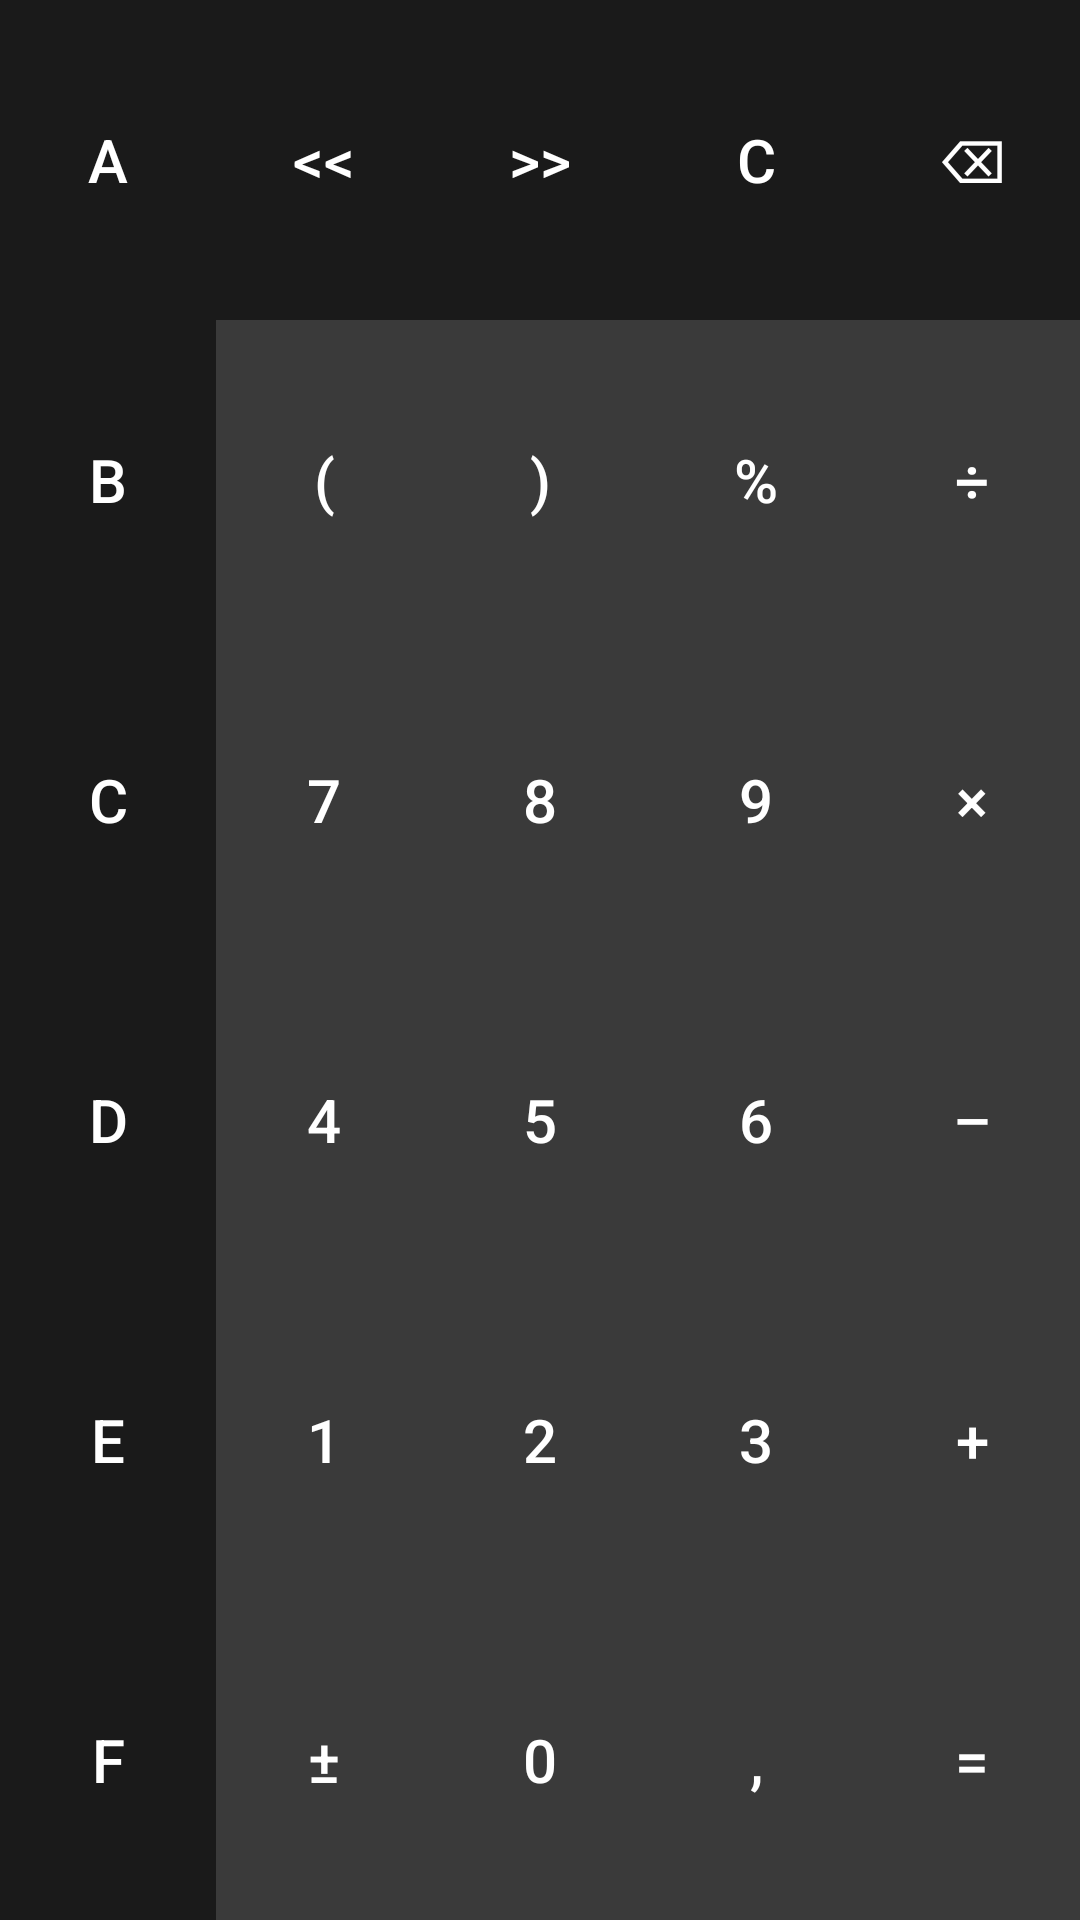

Produce the Android XML layout that renders to this screen, including the resource entries it uses.
<!-- AndroidManifest.xml: application theme Theme.WP10Calculator -->
<!-- res/layout/standard_keyboard.xml -->
<?xml version="1.0" encoding="utf-8"?>
<LinearLayout xmlns:android="http://schemas.android.com/apk/res/android"
    android:layout_width="match_parent"
    android:layout_height="match_parent"
    android:orientation="vertical">

    
    <LinearLayout
        android:layout_width="match_parent"
        android:layout_height="0dp"
        android:layout_weight="1"
        android:orientation="horizontal"
        android:weightSum="5"
        android:baselineAligned="false">

        <androidx.appcompat.widget.AppCompatButton
            android:id="@+id/btnA"
            style="@style/WP10TopButton"
            android:text="@string/btn_a"
            android:layout_width="0dp"
            android:layout_height="match_parent"
            android:layout_weight="1" />

        <androidx.appcompat.widget.AppCompatButton
            android:id="@+id/btnShiftLeft"
            style="@style/WP10TopButton"
            android:text="@string/btn_shift_left"
            android:layout_width="0dp"
            android:layout_height="match_parent"
            android:layout_weight="1" />

        <androidx.appcompat.widget.AppCompatButton
            android:id="@+id/btnShiftRight"
            style="@style/WP10TopButton"
            android:text="@string/btn_shift_right"
            android:layout_width="0dp"
            android:layout_height="match_parent"
            android:layout_weight="1" />

        <androidx.appcompat.widget.AppCompatButton
            android:id="@+id/btnClear"
            style="@style/WP10TopButton"
            android:text="@string/btn_clear"
            android:layout_width="0dp"
            android:layout_height="match_parent"
            android:layout_weight="1" />

        <androidx.appcompat.widget.AppCompatButton
            android:id="@+id/btnBackspace"
            style="@style/WP10TopButton"
            android:text="@string/btn_backspace"
            android:layout_width="0dp"
            android:layout_height="match_parent"
            android:layout_weight="1" />
    </LinearLayout>

    
    <LinearLayout
        android:layout_width="match_parent"
        android:layout_height="0dp"
        android:layout_weight="1"
        android:orientation="horizontal"
        android:weightSum="5"
        android:baselineAligned="false">

        <androidx.appcompat.widget.AppCompatButton
            android:id="@+id/btnB"
            style="@style/WP10TopButton"
            android:text="@string/btn_b"
            android:layout_width="0dp"
            android:layout_height="match_parent"
            android:layout_weight="1" />

        <androidx.appcompat.widget.AppCompatButton
            android:id="@+id/btnLeftParen"
            style="@style/WP10DigitButton"
            android:text="@string/btn_left_paren"
            android:layout_width="0dp"
            android:layout_height="match_parent"
            android:layout_weight="1" />

        <androidx.appcompat.widget.AppCompatButton
            android:id="@+id/btnRightParen"
            style="@style/WP10DigitButton"
            android:text="@string/btn_right_paren"
            android:layout_width="0dp"
            android:layout_height="match_parent"
            android:layout_weight="1" />

        <androidx.appcompat.widget.AppCompatButton
            android:id="@+id/btnPercent"
            style="@style/WP10DigitButton"
            android:text="@string/btn_percent"
            android:layout_width="0dp"
            android:layout_height="match_parent"
            android:layout_weight="1" />

        <androidx.appcompat.widget.AppCompatButton
            android:id="@+id/btnDivide"
            style="@style/WP10DigitButton"
            android:text="@string/btn_divide"
            android:layout_width="0dp"
            android:layout_height="match_parent"
            android:layout_weight="1" />
    </LinearLayout>

    
    <LinearLayout
        android:layout_width="match_parent"
        android:layout_height="0dp"
        android:layout_weight="1"
        android:orientation="horizontal"
        android:weightSum="5"
        android:baselineAligned="false">

        <androidx.appcompat.widget.AppCompatButton
            android:id="@+id/btnC"
            style="@style/WP10TopButton"
            android:text="@string/btn_c"
            android:layout_width="0dp"
            android:layout_height="match_parent"
            android:layout_weight="1" />

        <androidx.appcompat.widget.AppCompatButton
            android:id="@+id/btn7"
            style="@style/WP10DigitButton"
            android:text="@string/btn_7"
            android:layout_width="0dp"
            android:layout_height="match_parent"
            android:layout_weight="1" />

        <androidx.appcompat.widget.AppCompatButton
            android:id="@+id/btn8"
            style="@style/WP10DigitButton"
            android:text="@string/btn_8"
            android:layout_width="0dp"
            android:layout_height="match_parent"
            android:layout_weight="1" />

        <androidx.appcompat.widget.AppCompatButton
            android:id="@+id/btn9"
            style="@style/WP10DigitButton"
            android:text="@string/btn_9"
            android:layout_width="0dp"
            android:layout_height="match_parent"
            android:layout_weight="1" />

        <androidx.appcompat.widget.AppCompatButton
            android:id="@+id/btnMultiply"
            style="@style/WP10DigitButton"
            android:text="@string/btn_multiply"
            android:layout_width="0dp"
            android:layout_height="match_parent"
            android:layout_weight="1" />
    </LinearLayout>

    
    <LinearLayout
        android:layout_width="match_parent"
        android:layout_height="0dp"
        android:layout_weight="1"
        android:orientation="horizontal"
        android:weightSum="5"
        android:baselineAligned="false">

        <androidx.appcompat.widget.AppCompatButton
            android:id="@+id/btnD"
            style="@style/WP10TopButton"
            android:text="@string/btn_d"
            android:layout_width="0dp"
            android:layout_height="match_parent"
            android:layout_weight="1" />

        <androidx.appcompat.widget.AppCompatButton
            android:id="@+id/btn4"
            style="@style/WP10DigitButton"
            android:text="@string/btn_4"
            android:layout_width="0dp"
            android:layout_height="match_parent"
            android:layout_weight="1" />

        <androidx.appcompat.widget.AppCompatButton
            android:id="@+id/btn5"
            style="@style/WP10DigitButton"
            android:text="@string/btn_5"
            android:layout_width="0dp"
            android:layout_height="match_parent"
            android:layout_weight="1" />

        <androidx.appcompat.widget.AppCompatButton
            android:id="@+id/btn6"
            style="@style/WP10DigitButton"
            android:text="@string/btn_6"
            android:layout_width="0dp"
            android:layout_height="match_parent"
            android:layout_weight="1" />

        <androidx.appcompat.widget.AppCompatButton
            android:id="@+id/btnSubtract"
            style="@style/WP10DigitButton"
            android:text="@string/btn_subtract"
            android:layout_width="0dp"
            android:layout_height="match_parent"
            android:layout_weight="1" />
    </LinearLayout>

    
    <LinearLayout
        android:layout_width="match_parent"
        android:layout_height="0dp"
        android:layout_weight="1"
        android:orientation="horizontal"
        android:weightSum="5"
        android:baselineAligned="false">

        <androidx.appcompat.widget.AppCompatButton
            android:id="@+id/btnE"
            style="@style/WP10TopButton"
            android:text="@string/btn_e"
            android:layout_width="0dp"
            android:layout_height="match_parent"
            android:layout_weight="1" />

        <androidx.appcompat.widget.AppCompatButton
            android:id="@+id/btn1"
            style="@style/WP10DigitButton"
            android:text="@string/btn_1"
            android:layout_width="0dp"
            android:layout_height="match_parent"
            android:layout_weight="1" />

        <androidx.appcompat.widget.AppCompatButton
            android:id="@+id/btn2"
            style="@style/WP10DigitButton"
            android:text="@string/btn_2"
            android:layout_width="0dp"
            android:layout_height="match_parent"
            android:layout_weight="1" />

        <androidx.appcompat.widget.AppCompatButton
            android:id="@+id/btn3"
            style="@style/WP10DigitButton"
            android:text="@string/btn_3"
            android:layout_width="0dp"
            android:layout_height="match_parent"
            android:layout_weight="1" />

        <androidx.appcompat.widget.AppCompatButton
            android:id="@+id/btnAdd"
            style="@style/WP10DigitButton"
            android:text="@string/btn_add"
            android:layout_width="0dp"
            android:layout_height="match_parent"
            android:layout_weight="1" />
    </LinearLayout>

    
    <LinearLayout
        android:layout_width="match_parent"
        android:layout_height="0dp"
        android:layout_weight="1"
        android:orientation="horizontal"
        android:weightSum="5"
        android:baselineAligned="false">

        <androidx.appcompat.widget.AppCompatButton
            android:id="@+id/btnF"
            style="@style/WP10TopButton"
            android:text="@string/btn_f"
            android:layout_width="0dp"
            android:layout_height="match_parent"
            android:layout_weight="1" />

        <androidx.appcompat.widget.AppCompatButton
            android:id="@+id/btnSign"
            style="@style/WP10DigitButton"
            android:text="@string/btn_sign"
            android:layout_width="0dp"
            android:layout_height="match_parent"
            android:layout_weight="1" />

        <androidx.appcompat.widget.AppCompatButton
            android:id="@+id/btn0"
            style="@style/WP10DigitButton"
            android:text="@string/btn_0"
            android:layout_width="0dp"
            android:layout_height="match_parent"
            android:layout_weight="1" />

        <androidx.appcompat.widget.AppCompatButton
            android:id="@+id/btnDot"
            style="@style/WP10DigitButton"
            android:text="@string/btn_dot"
            android:layout_width="0dp"
            android:layout_height="match_parent"
            android:layout_weight="1" />

        <androidx.appcompat.widget.AppCompatButton
            android:id="@+id/btnEquals"
            style="@style/WP10DigitButton"
            android:text="@string/btn_equals"
            android:layout_width="0dp"
            android:layout_height="match_parent"
            android:layout_weight="1" />
    </LinearLayout>
</LinearLayout>
<!-- resources referenced by this layout -->
<resources>
  <string name="btn_0">0</string>
  <string name="btn_1">1</string>
  <string name="btn_2">2</string>
  <string name="btn_3">3</string>
  <string name="btn_4">4</string>
  <string name="btn_5">5</string>
  <string name="btn_6">6</string>
  <string name="btn_7">7</string>
  <string name="btn_8">8</string>
  <string name="btn_9">9</string>
  <string name="btn_a">A</string>
  <string name="btn_add">+</string>
  <string name="btn_b">B</string>
  <string name="btn_backspace">⌫</string>
  <string name="btn_c">C</string>
  <string name="btn_clear">C</string>
  <string name="btn_d">D</string>
  <string name="btn_divide">÷</string>
  <string name="btn_dot">,</string>
  <string name="btn_e">E</string>
  <string name="btn_equals">=</string>
  <string name="btn_f">F</string>
  <string name="btn_left_paren">(</string>
  <string name="btn_multiply">×</string>
  <string name="btn_percent">%</string>
  <string name="btn_right_paren">)</string>
  <string name="btn_shift_left">&lt;&lt;</string>
  <string name="btn_shift_right">&gt;&gt;</string>
  <string name="btn_sign">±</string>
  <string name="btn_subtract">–</string>
  <style name="WP10DigitButton" parent="WP10BaseButton">
          <item name="android:background">@color/gray_700</item>
      </style>
  <style name="WP10TopButton" parent="WP10BaseButton">
          <item name="android:background">@color/background_dark</item>
      </style>
  <style name="Theme.WP10Calculator" parent="Theme.MaterialComponents.DayNight.NoActionBar">
          <item name="android:windowBackground">@color/background_dark</item>
          <item name="colorPrimary">@color/primary</item>
          <item name="colorPrimaryDark">@color/primary_dark</item>
          <item name="colorAccent">@color/accent</item>
          <item name="android:textColorPrimary">@color/white</item>
          <item name="android:textColorSecondary">@color/gray_light</item>
      </style>
  <style name="WP10BaseButton" parent="">
          <item name="android:layout_width">0dp</item>
          <item name="android:layout_height">match_parent</item>
          <item name="android:textColor">@color/white</item>
          <item name="android:textSize">20sp</item>
          <item name="android:gravity">center</item>
          <item name="android:background">@color/gray_700</item>
          <item name="android:stateListAnimator">@null</item>
          <item name="android:focusable">true</item>
          <item name="android:clickable">true</item>
          <item name="android:insetTop">0dp</item>
          <item name="android:insetBottom">0dp</item>
          <item name="android:padding">0dp</item>
          <item name="cornerRadius">0dp</item>
          <item name="android:backgroundTint">@null</item>
      </style>
  <color name="gray_700">#3a3a3a</color>
  <color name="background_dark">#1a1a1a</color>
  <color name="primary">#000000</color>
  <color name="primary_dark">#000000</color>
  <color name="accent">#ff8c00</color>
  <color name="white">#ffffff</color>
  <color name="gray_light">#aaaaaa</color>
</resources>
